Photos from the image-classification dataset "ece4300-not-hotdog" in the GitHub repository gargasz-13/ece4300-not-hotdog. Its 2 classes are: fruit, hotdogs.

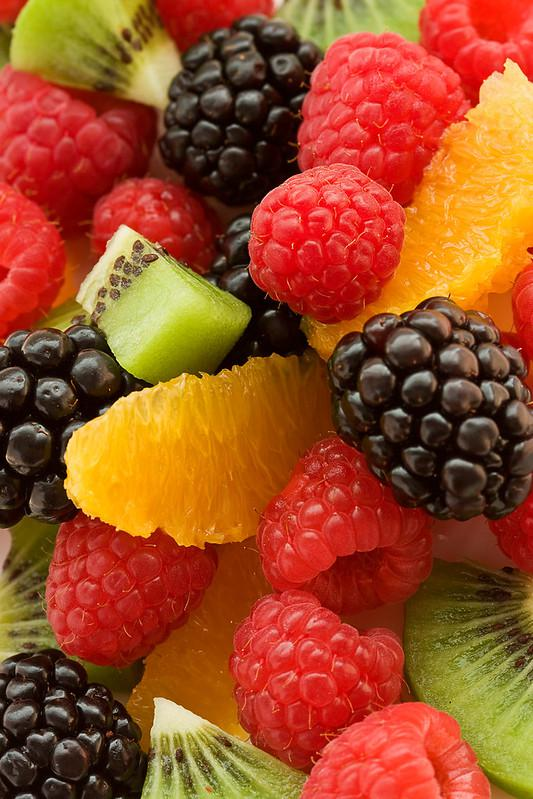
Label: fruit

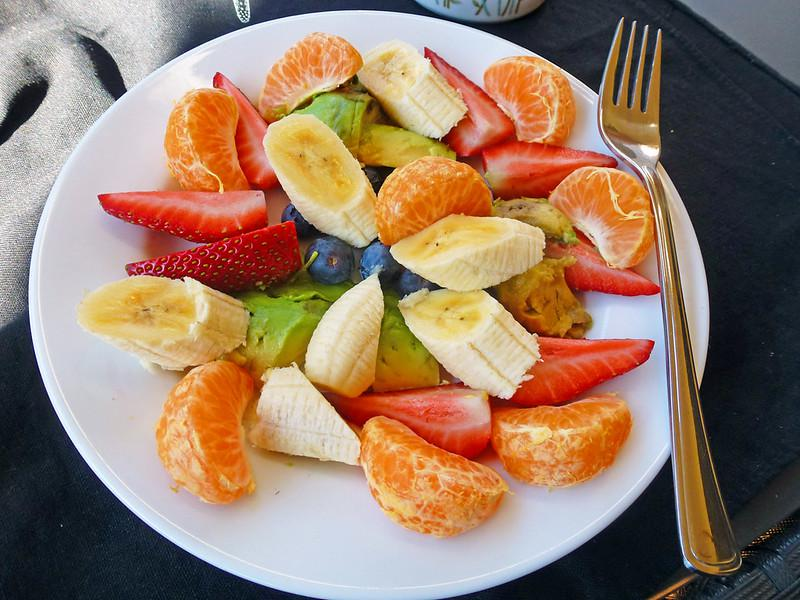
Label: fruit

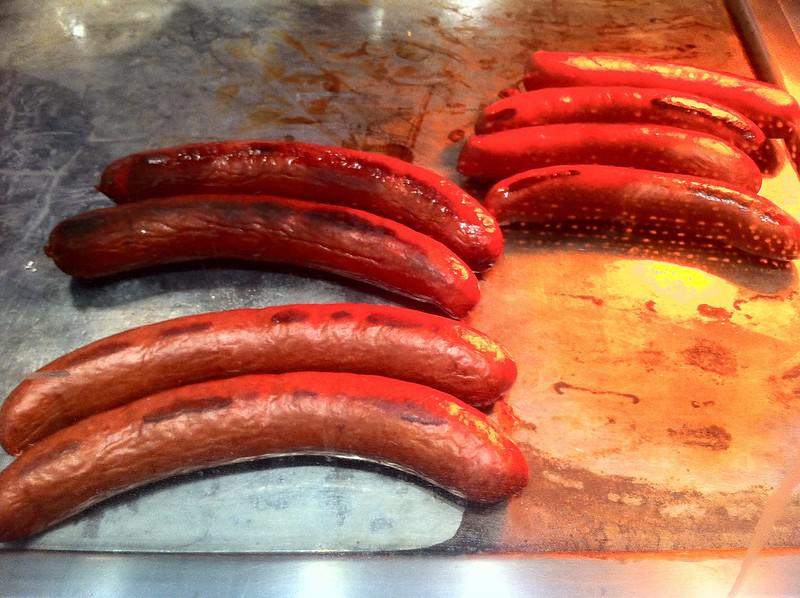
Label: hotdogs

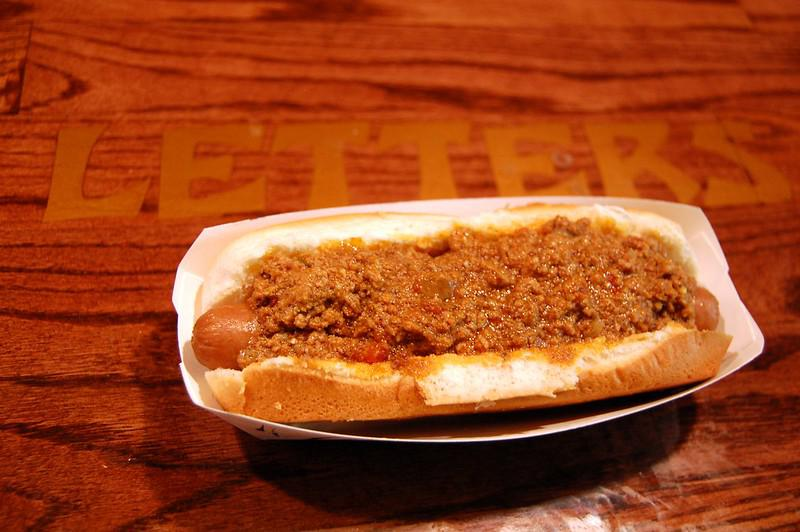
Label: hotdogs

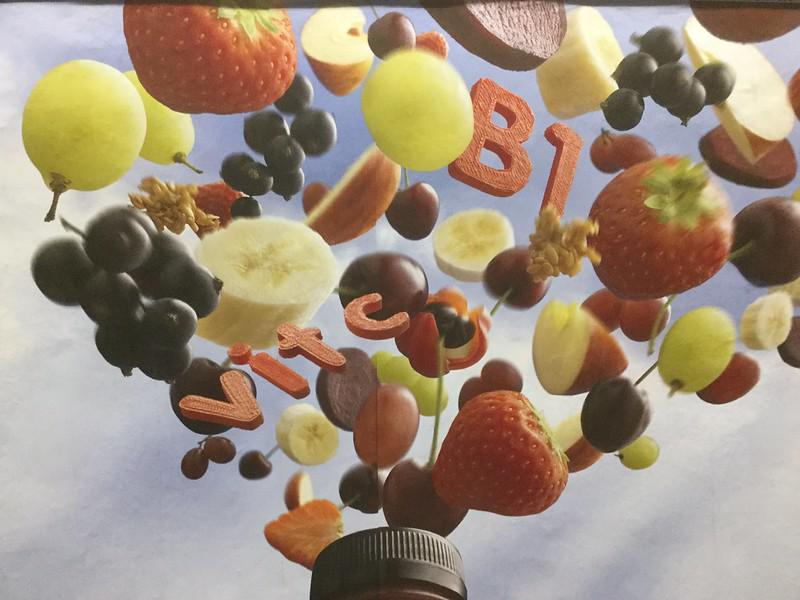
Label: fruit

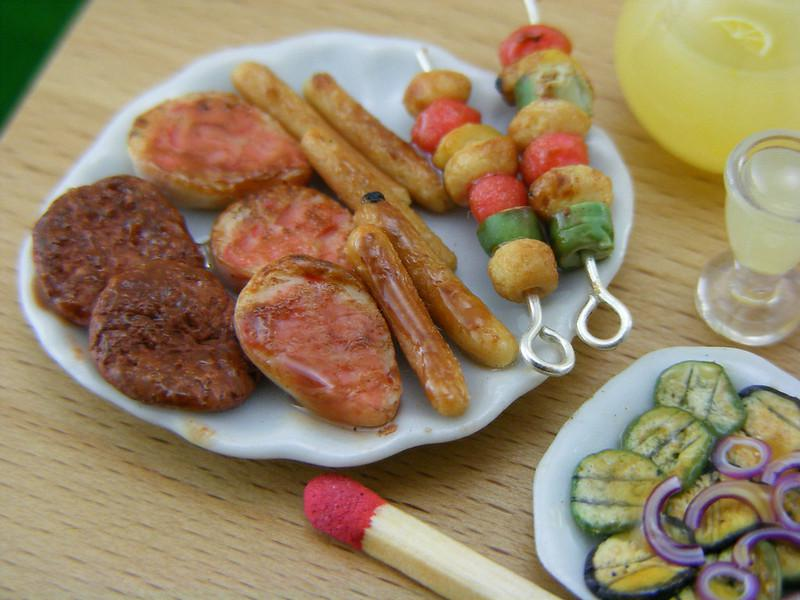
Label: hotdogs
